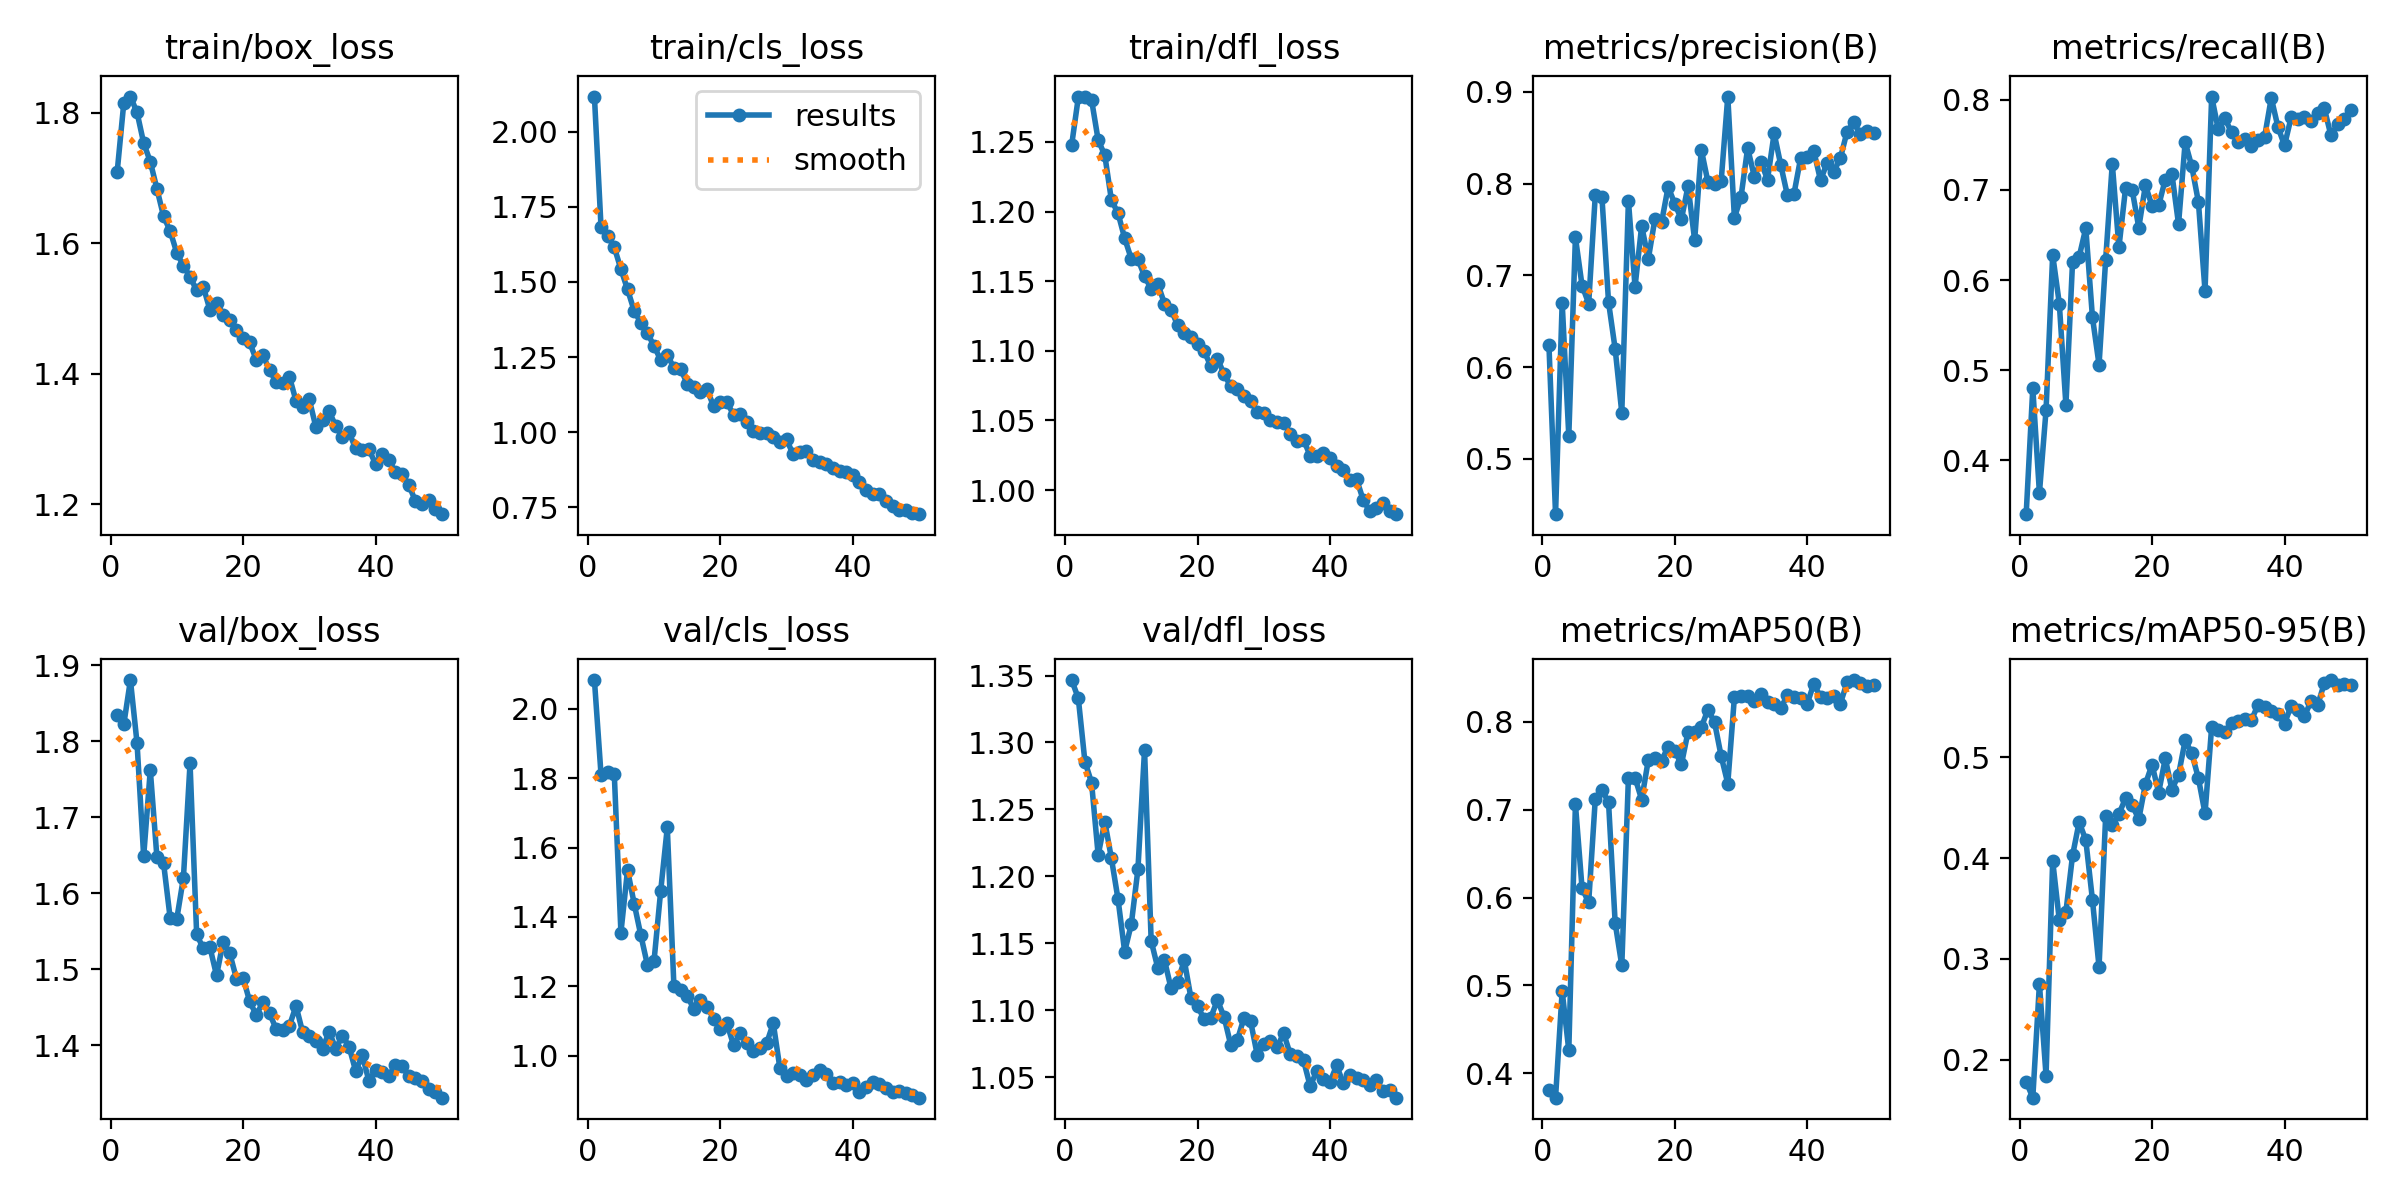

Source data for this figure (header and first rows):
epoch, time, train/box_loss, train/cls_loss, train/dfl_loss, metrics/precision(B), metrics/recall(B), metrics/mAP50(B), metrics/mAP50-95(B), val/box_loss, val/cls_loss, val/dfl_loss, lr/pg0, lr/pg1, lr/pg2
1, 61.67, 1.71, 2.116, 1.248, 0.6244, 0.34, 0.3815, 0.1783, 1.835, 2.082, 1.347, 0.000552, 0.000552, 0.000552
2, 120.8, 1.815, 1.681, 1.282, 0.4397, 0.48, 0.3723, 0.1625, 1.822, 1.809, 1.333, 0.001086, 0.001086, 0.001086
3, 181.1, 1.825, 1.653, 1.283, 0.6702, 0.3636, 0.4936, 0.2753, 1.881, 1.816, 1.286, 0.001597, 0.001597, 0.001597
4, 243.2, 1.801, 1.615, 1.28, 0.5251, 0.4554, 0.4261, 0.1844, 1.798, 1.811, 1.27, 0.001568, 0.001568, 0.001568
5, 303, 1.754, 1.542, 1.251, 0.7413, 0.628, 0.7063, 0.3975, 1.649, 1.355, 1.216, 0.001535, 0.001535, 0.001535
6, 365.6, 1.725, 1.475, 1.24, 0.6889, 0.5739, 0.6108, 0.3386, 1.762, 1.535, 1.241, 0.001502, 0.001502, 0.001502
7, 425.6, 1.684, 1.404, 1.208, 0.6692, 0.4612, 0.5945, 0.3468, 1.647, 1.438, 1.213, 0.001469, 0.001469, 0.001469
8, 485.5, 1.642, 1.364, 1.199, 0.7874, 0.62, 0.7125, 0.4027, 1.64, 1.348, 1.183, 0.001436, 0.001436, 0.001436
9, 548.2, 1.619, 1.329, 1.181, 0.7855, 0.6258, 0.7225, 0.4358, 1.567, 1.262, 1.144, 0.001403, 0.001403, 0.001403
10, 610.1, 1.585, 1.287, 1.166, 0.6707, 0.6577, 0.7084, 0.4179, 1.566, 1.274, 1.164, 0.00137, 0.00137, 0.00137
11, 669.8, 1.566, 1.24, 1.166, 0.6197, 0.5589, 0.5712, 0.3589, 1.62, 1.474, 1.205, 0.001337, 0.001337, 0.001337
12, 729.1, 1.549, 1.257, 1.153, 0.5503, 0.5059, 0.5228, 0.2921, 1.771, 1.658, 1.295, 0.001304, 0.001304, 0.001304
13, 789.6, 1.528, 1.214, 1.145, 0.7814, 0.6227, 0.7364, 0.4417, 1.546, 1.2, 1.152, 0.001271, 0.001271, 0.001271
14, 850.8, 1.534, 1.21, 1.148, 0.6874, 0.7292, 0.7365, 0.433, 1.528, 1.191, 1.131, 0.001238, 0.001238, 0.001238
15, 910.3, 1.498, 1.162, 1.134, 0.754, 0.6363, 0.7115, 0.4439, 1.529, 1.172, 1.138, 0.001205, 0.001205, 0.001205
16, 971.9, 1.509, 1.151, 1.13, 0.7177, 0.7017, 0.7566, 0.4593, 1.492, 1.135, 1.116, 0.001172, 0.001172, 0.001172
17, 1034, 1.491, 1.135, 1.118, 0.7613, 0.7, 0.7591, 0.4525, 1.536, 1.16, 1.121, 0.001139, 0.001139, 0.001139
18, 1094, 1.482, 1.142, 1.113, 0.7576, 0.6582, 0.7559, 0.4387, 1.521, 1.141, 1.137, 0.001106, 0.001106, 0.001106
19, 1155, 1.467, 1.086, 1.11, 0.7965, 0.7052, 0.7719, 0.4735, 1.488, 1.108, 1.109, 0.001073, 0.001073, 0.001073
20, 1217, 1.455, 1.102, 1.105, 0.7777, 0.6824, 0.767, 0.4927, 1.489, 1.078, 1.103, 0.00104, 0.00104, 0.00104
21, 1279, 1.449, 1.099, 1.1, 0.7611, 0.6828, 0.7517, 0.4651, 1.458, 1.093, 1.093, 0.001007, 0.001007, 0.001007
22, 1339, 1.421, 1.059, 1.089, 0.7973, 0.7116, 0.7886, 0.499, 1.44, 1.032, 1.094, 0.0009739, 0.0009739, 0.0009739
23, 1400, 1.428, 1.061, 1.094, 0.7383, 0.7178, 0.7882, 0.468, 1.457, 1.065, 1.107, 0.0009409, 0.0009409, 0.0009409
24, 1458, 1.406, 1.033, 1.083, 0.837, 0.6621, 0.7938, 0.4826, 1.442, 1.037, 1.095, 0.0009078, 0.0009078, 0.0009078
25, 1517, 1.387, 1.004, 1.075, 0.8019, 0.7531, 0.8139, 0.5168, 1.421, 1.015, 1.074, 0.0008748, 0.0008748, 0.0008748
26, 1578, 1.387, 0.9974, 1.073, 0.7995, 0.7261, 0.7996, 0.5042, 1.42, 1.024, 1.077, 0.0008418, 0.0008418, 0.0008418
27, 1636, 1.396, 0.9961, 1.068, 0.8027, 0.6867, 0.7611, 0.4793, 1.426, 1.036, 1.094, 0.0008088, 0.0008088, 0.0008088
28, 1695, 1.359, 0.9847, 1.064, 0.8948, 0.5879, 0.7298, 0.4444, 1.452, 1.094, 1.092, 0.0007758, 0.0007758, 0.0007758
29, 1756, 1.349, 0.9669, 1.056, 0.7626, 0.8038, 0.8282, 0.5302, 1.417, 0.9642, 1.067, 0.0007428, 0.0007428, 0.0007428
30, 1819, 1.361, 0.9759, 1.055, 0.7856, 0.7673, 0.8296, 0.5273, 1.413, 0.9419, 1.074, 0.0007098, 0.0007098, 0.0007098
31, 1879, 1.318, 0.9266, 1.05, 0.8387, 0.7796, 0.8295, 0.5251, 1.406, 0.9503, 1.077, 0.0006768, 0.0006768, 0.0006768
32, 1941, 1.329, 0.9333, 1.049, 0.8076, 0.7639, 0.8243, 0.534, 1.396, 0.9438, 1.072, 0.0006438, 0.0006438, 0.0006438
33, 2005, 1.343, 0.9362, 1.049, 0.8236, 0.7528, 0.8321, 0.5358, 1.418, 0.9301, 1.083, 0.0006108, 0.0006108, 0.0006108
34, 2072, 1.32, 0.9082, 1.041, 0.8044, 0.7569, 0.8228, 0.538, 1.396, 0.9444, 1.067, 0.0005778, 0.0005778, 0.0005778
35, 2138, 1.304, 0.9009, 1.035, 0.8547, 0.7485, 0.82, 0.5369, 1.413, 0.9596, 1.065, 0.0005448, 0.0005448, 0.0005448
36, 2201, 1.31, 0.8959, 1.036, 0.8201, 0.7553, 0.8154, 0.5521, 1.398, 0.947, 1.062, 0.0005118, 0.0005118, 0.0005118
37, 2264, 1.286, 0.8801, 1.025, 0.7872, 0.7593, 0.8308, 0.5497, 1.366, 0.923, 1.043, 0.0004788, 0.0004788, 0.0004788
38, 2325, 1.283, 0.8702, 1.025, 0.7891, 0.8023, 0.8285, 0.5461, 1.387, 0.9249, 1.054, 0.0004458, 0.0004458, 0.0004458
39, 2386, 1.284, 0.8669, 1.027, 0.8278, 0.7701, 0.8269, 0.5428, 1.353, 0.9161, 1.048, 0.0004127, 0.0004127, 0.0004127
40, 2448, 1.262, 0.8564, 1.023, 0.829, 0.7494, 0.8209, 0.5335, 1.367, 0.9207, 1.046, 0.0003797, 0.0003797, 0.0003797
41, 2510, 1.277, 0.8345, 1.017, 0.835, 0.7808, 0.8437, 0.5512, 1.365, 0.8961, 1.059, 0.0003467, 0.0003467, 0.0003467
42, 2567, 1.268, 0.8083, 1.015, 0.8035, 0.7789, 0.8279, 0.5466, 1.359, 0.9115, 1.045, 0.0003137, 0.0003137, 0.0003137
43, 2626, 1.249, 0.7951, 1.007, 0.8227, 0.7805, 0.8275, 0.5406, 1.374, 0.9249, 1.052, 0.0002807, 0.0002807, 0.0002807
44, 2685, 1.247, 0.7957, 1.008, 0.813, 0.7761, 0.8295, 0.5559, 1.372, 0.9186, 1.049, 0.0002477, 0.0002477, 0.0002477
45, 2745, 1.23, 0.7716, 0.9931, 0.8277, 0.7855, 0.8209, 0.5519, 1.36, 0.9076, 1.047, 0.0002147, 0.0002147, 0.0002147
46, 2803, 1.206, 0.7549, 0.9847, 0.8564, 0.791, 0.8449, 0.5733, 1.357, 0.8974, 1.044, 0.0001817, 0.0001817, 0.0001817
47, 2864, 1.2, 0.7421, 0.9872, 0.8665, 0.7608, 0.8477, 0.5767, 1.354, 0.8985, 1.047, 0.0001487, 0.0001487, 0.0001487
48, 2924, 1.207, 0.7425, 0.9907, 0.854, 0.7728, 0.8448, 0.572, 1.343, 0.8936, 1.039, 0.0001157, 0.0001157, 0.0001157
49, 2982, 1.192, 0.7326, 0.985, 0.8575, 0.7786, 0.841, 0.5723, 1.338, 0.8876, 1.04, 8.26832e-05, 8.26832e-05, 8.26832e-05
50, 3040, 1.185, 0.7275, 0.9827, 0.8553, 0.7886, 0.8422, 0.5716, 1.331, 0.8797, 1.035, 4.96766e-05, 4.96766e-05, 4.96766e-05
